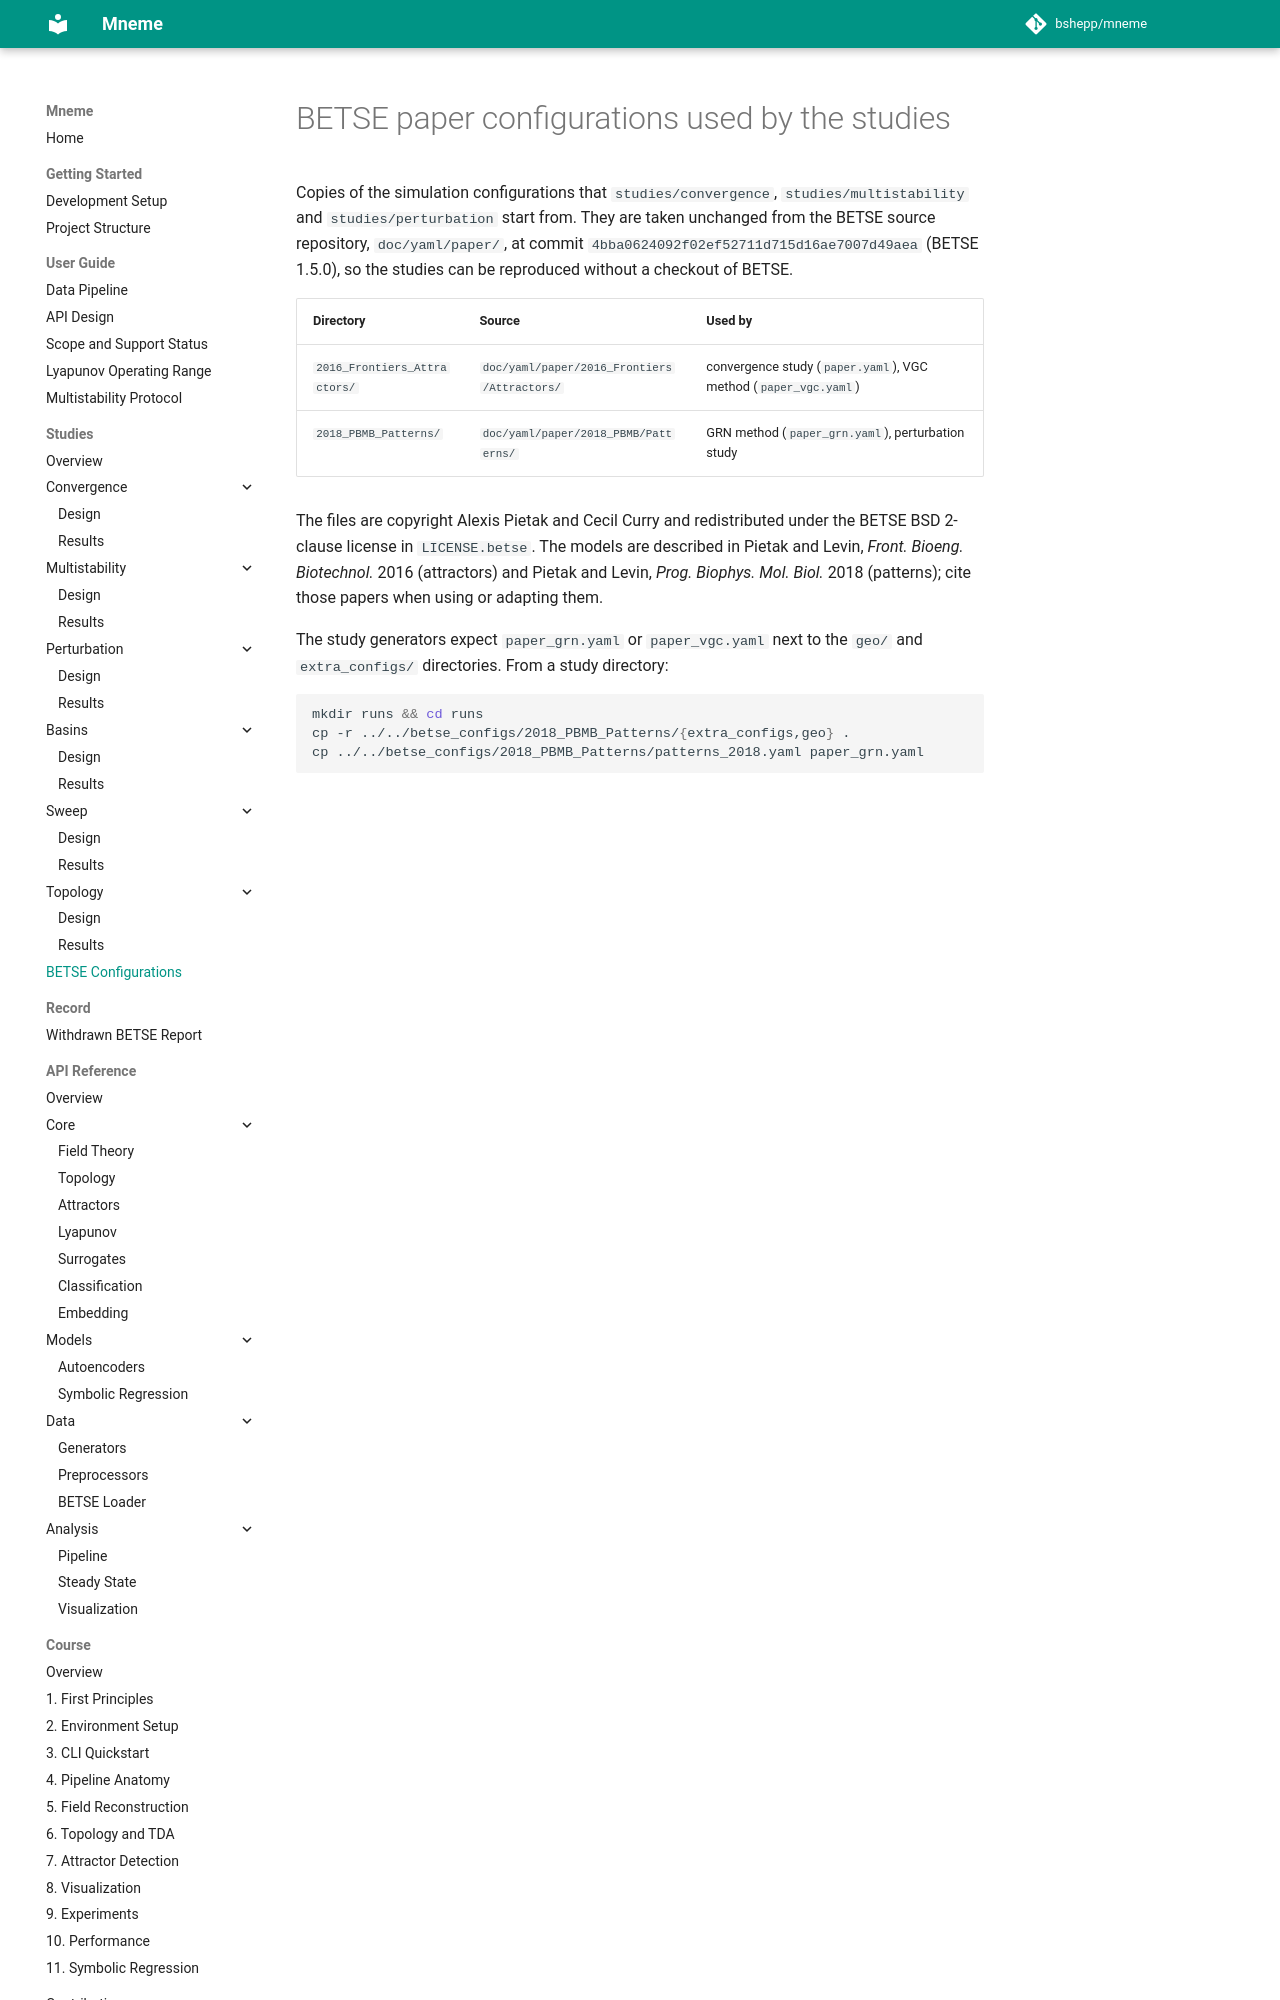

repository: bshepp/mneme · page: studies/betse_configs/index.html · generator: mkdocs

# BETSE paper configurations used by the studies

Copies of the simulation configurations that `studies/convergence`,
`studies/multistability` and `studies/perturbation` start from. They are taken
unchanged from the BETSE source repository, `doc/yaml/paper/`, at commit
`4bba0624092f02ef52711d715d16ae7007d49aea` (BETSE 1.5.0), so the studies can be
reproduced without a checkout of BETSE.

| Directory | Source | Used by |
|---|---|---|
| `2016_Frontiers_Attractors/` | `doc/yaml/paper/2016_Frontiers/Attractors/` | convergence study (`paper.yaml`), VGC method (`paper_vgc.yaml`) |
| `2018_PBMB_Patterns/` | `doc/yaml/paper/2018_PBMB/Patterns/` | GRN method (`paper_grn.yaml`), perturbation study |

The files are copyright Alexis Pietak and Cecil Curry and redistributed under
the BETSE BSD 2-clause license in `LICENSE.betse`. The models are described in
Pietak and Levin, *Front. Bioeng. Biotechnol.* 2016 (attractors) and Pietak and
Levin, *Prog. Biophys. Mol. Biol.* 2018 (patterns); cite those papers when
using or adapting them.

The study generators expect `paper_grn.yaml` or `paper_vgc.yaml` next to the
`geo/` and `extra_configs/` directories. From a study directory:
